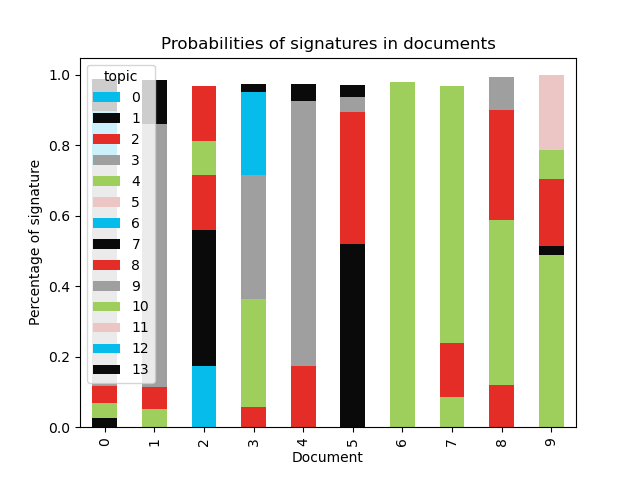

Source data for this figure (header and first rows):
document, 0, 1, 2, 3, 4, 5, 6, 7, 8, 9, 10, 11, 12, 13
0, , 0.0264, , , 0.04093, , , , 0.05078, 0.627, , , 0.1521, 0.09122
1, , , , , 0.05027, , , , 0.06293, 0.7487, , , , 0.1228
2, 0.1738, 0.3845, 0.1564, , 0.09709, , , , 0.1569, , , , , 
3, , , 0.05598, , 0.3086, , , , , 0.3524, , , 0.2347, 0.02203
4, , , 0.1731, , , , , , , 0.7526, , , , 0.04817
5, , 0.5193, , , , , , , 0.3755, 0.04217, , , , 0.03471
6, , , , , 0.7483, , , , , , 0.2313, , , 
7, , , , , 0.08489, , , , 0.1528, , 0.7297, , , 
8, , , 0.1204, , 0.4676, , , , 0.3134, 0.09322, , , , 
9, , , , , 0.4879, , , 0.02529, 0.1926, , 0.08128, 0.2119, , 
10, 0.1522, , 0.07188, , 0.3158, , , 0.01591, 0.1068, , , 0.3219, , 
11, , , 0.0217, , 0.3696, , , 0.03617, 0.256, , 0.07904, 0.2346, , 
12, , , 0.06695, , 0.03077, , , , , 0.7711, , , , 0.1254
13, , , 0.1275, , , , , , , 0.7256, , , , 0.1394
14, , , 0.5478, 0.01721, , , , , 0.2297, , , 0.05302, , 0.121
15, , , , , 0.03884, , , , 0.09322, 0.6907, , , 0.08085, 0.09238
16, , , 0.3124, , , , , 0.01379, , 0.5582, , , , 0.1029
17, , , 0.1929, , , 0.1362, , , 0.2025, 0.4432, , , , 
18, , , , , 0.03072, , , , 0.08582, 0.805, , , , 0.06548
19, , , 0.05083, , , 0.2072, 0.4619, , 0.2578, , , , , 0.01316
20, , , , 0.0167, 0.07741, 0.2632, 0.3198, , 0.2471, , , , , 0.04746
21, , , 0.03787, , 0.08847, , , , 0.1688, 0.5826, 0.01069, , , 0.09623
22, , , , , 0.2149, , , , , 0.7149, , , , 0.04356
23, , , 0.1423, , 0.02506, 0.06208, , , , 0.7092, , , , 0.04606
24, , , 0.266, , 0.4467, , , , , 0.2178, , , , 0.04063
25, , , 0.1657, , 0.04487, , , , 0.0186, 0.6606, , , , 0.1015
26, , 0.297, 0.1351, , , 0.05336, , , 0.4328, , 0.02087, , 0.03534, 
27, , , , , 0.07273, , , , 0.3187, 0.5959, , , , 
28, , , 0.128, , 0.1468, , , , , 0.6485, , , , 0.05652
29, , 0.1723, 0.06034, , , , 0.2124, , 0.4115, , 0.1097, , , 0.02009
30, , , , , 0.2003, , , 0.06874, 0.1614, 0.3826, , , 0.1195, 0.04035
31, , , , 0.0367, 0.2959, , 0.1416, , 0.4156, , 0.05973, , , 0.02292
32, , , , , 0.03161, , , , , 0.8956, , , , 0.06455
33, , , , , 0.3668, , 0.1138, , 0.2008, 0.2871, , , , 
34, , , , , , 0.8842, , , , 0.1058, , , , 
35, , 0.2251, , , , , , , 0.4848, 0.03328, , , 0.2278, 
36, , , , , 0.2669, , 0.2639, 0.06399, 0.246, 0.08394, , , , 0.04975
37, , 0.4845, 0.07247, , 0.1039, 0.07435, 0.2352, , , , , , , 0.01475
38, , , , , 0.326, , , , 0.09643, 0.5324, , , , 0.02195
39, , 0.2047, 0.1837, , , , , , 0.1448, , 0.08771, , 0.3581, 
40, , , 0.2374, , 0.1778, , , , 0.1079, 0.3413, , , 0.04469, 0.07921
41, , 0.2646, 0.0306, 0.03166, 0.1208, , 0.02604, 0.02131, 0.4953, , , , , 
42, , 0.05281, 0.3204, 0.03021, , 0.192, , 0.07878, 0.3101, , , , , 
43, , 0.2898, 0.1147, , , 0.0616, , , 0.4456, , 0.03952, , , 0.0293
44, , , 0.1595, , 0.07138, , , , , 0.6816, , , , 0.07615
45, , , , , 0.07485, 0.284, 0.299, 0.05942, 0.2701, , , , , 
46, 0.1944, 0.1605, , 0.06728, 0.1326, 0.1339, 0.2837, , , , , , , 
47, , 0.2247, 0.03595, , , 0.1345, 0.1785, , 0.2385, , 0.1035, , , 0.07018
48, 0.361, , , 0.05217, , 0.1586, , 0.03956, 0.2274, , 0.1329, , , 
49, , 0.3477, 0.05161, 0.0201, 0.3498, , , 0.03959, , , 0.09801, , 0.07902, 
50, , 0.042, 0.1269, 0.02363, 0.345, , , , 0.1348, 0.1673, , , 0.1037, 0.04237
51, , , 0.9736, , , , , , , , , , , 
52, , 0.3076, 0.06374, , 0.07803, , , , 0.2274, , , 0.05066, 0.2634, 
53, , , 0.2549, , 0.201, , , , , 0.3521, , , , 0.1656
54, , , 0.03662, , 0.06569, , , 0.02024, , 0.6355, , , 0.1373, 0.0912
55, , 0.3171, 0.123, , 0.08179, , 0.1982, , , , , , 0.2398, 0.01765
56, , , 0.1877, , , 0.1059, 0.3971, , 0.2773, , 0.02021, , , 
57, , , 0.03951, , 0.02738, , , , 0.04379, 0.789, , , 0.05537, 0.02867
58, , 0.3403, 0.09907, , 0.08099, 0.2995, , 0.1281, , , 0.03601, , , 
59, , , , , 0.3177, , , 0.03897, 0.2701, 0.3389, , , , 
... 874 more rows
